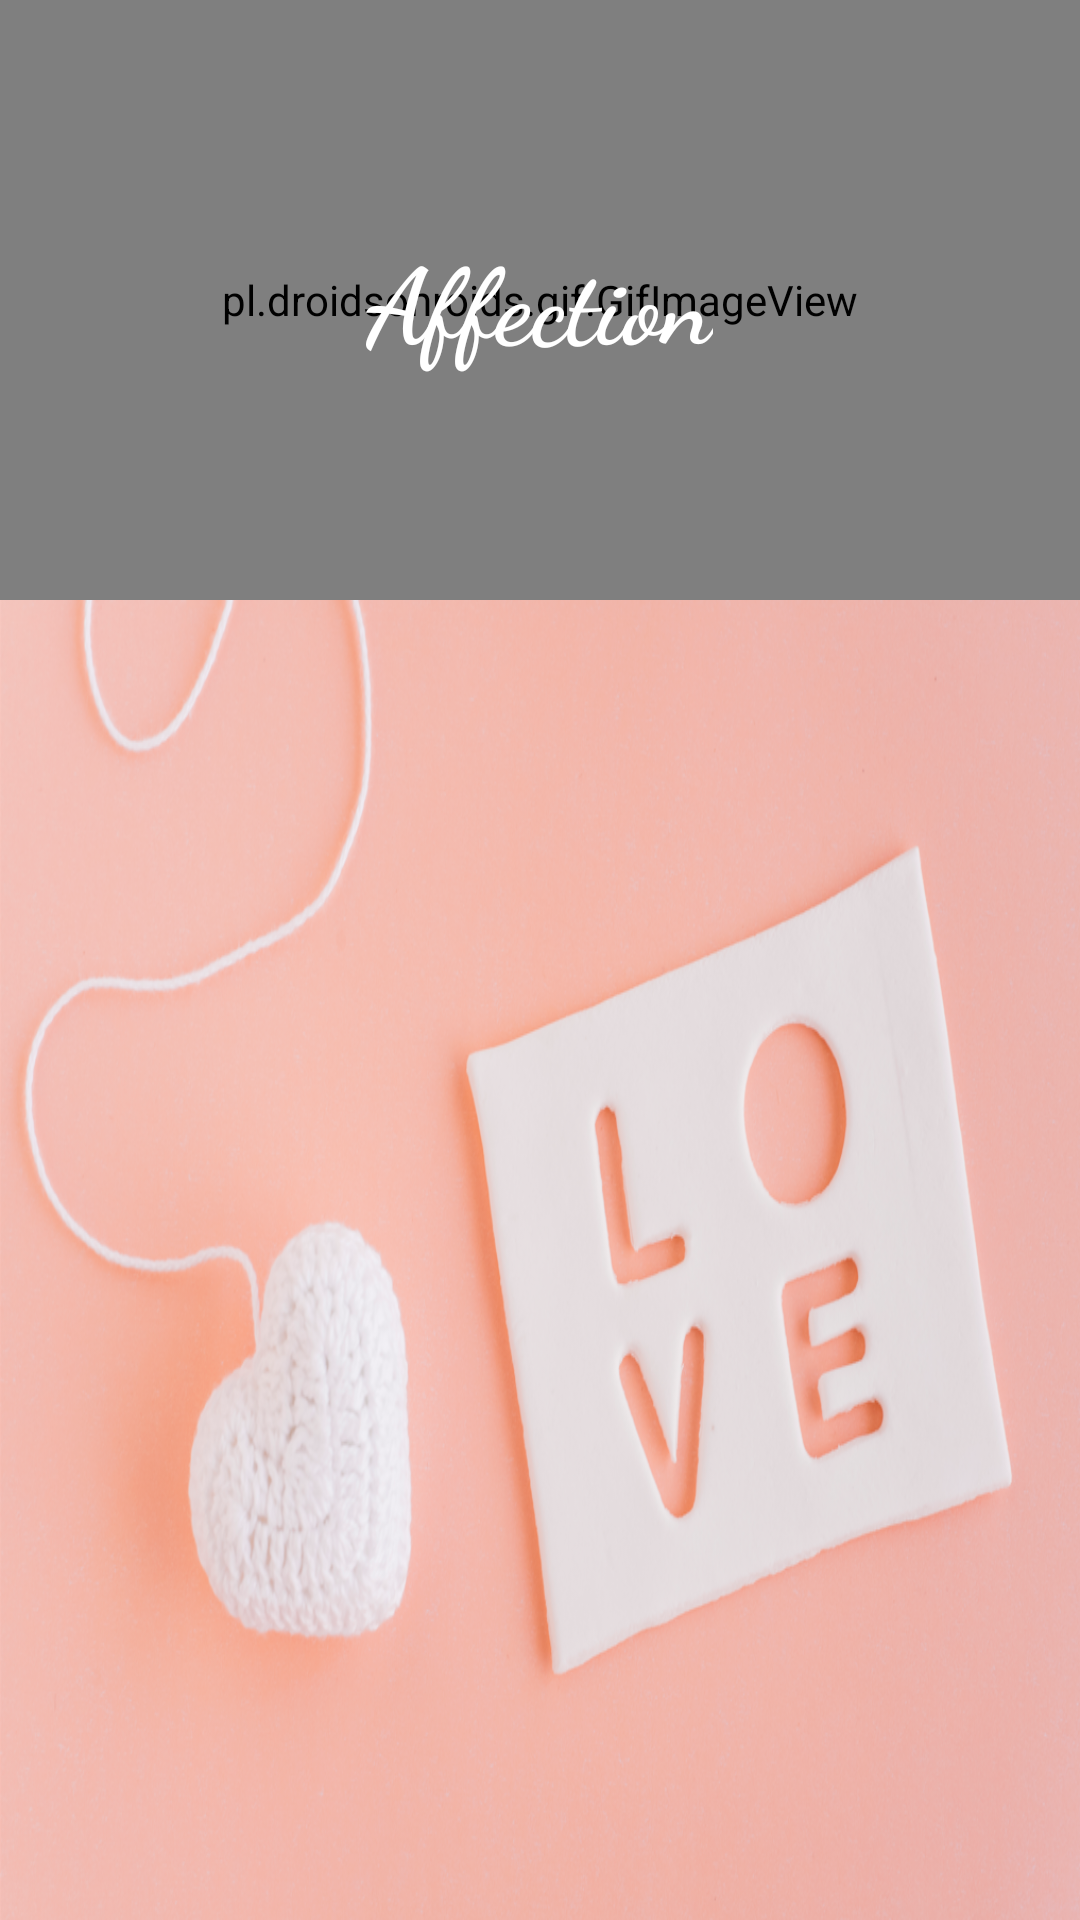

Produce the Android XML layout that renders to this screen, including the resource entries it uses.
<!-- AndroidManifest.xml: application theme Theme.ShortStories -->
<!-- res/layout/activity_love_story.xml -->
<?xml version="1.0" encoding="utf-8"?>
<LinearLayout xmlns:android="http://schemas.android.com/apk/res/android"
    xmlns:app="http://schemas.android.com/apk/res-auto"
    xmlns:tools="http://schemas.android.com/tools"
    android:layout_width="match_parent"
    android:layout_height="match_parent"
    android:background="#c1c1c1"
    android:padding="0dp"
    android:orientation="vertical"
    tools:context=".LoveStoryActivity">


    <RelativeLayout
        android:layout_width="match_parent"
        android:layout_height="200dp"
        android:elevation="10dp">
        <androidx.appcompat.widget.Toolbar
            android:layout_width="match_parent"
            android:layout_height="?attr/actionBarSize"
            app:layout_collapseMode="pin"
            android:id="@+id/toolbar1"
            android:background="#000000ff"
            app:title=" " />

        <pl.droidsonroids.gif.GifImageView
            android:layout_width="match_parent"
            android:layout_height="match_parent"
            android:background="@drawable/lovegif"/>

        <TextView
            android:layout_width="wrap_content"
            android:layout_height="wrap_content"
            android:text="Affection"
            android:textColor="@color/white"
            android:textSize="35sp"
            android:layout_centerInParent="true"
            android:fontFamily="cursive"
            android:textStyle="bold"
            android:textAlignment="center"
            android:layout_marginTop="25dp"/>


    </RelativeLayout>


    <LinearLayout
        android:layout_width="match_parent"
        android:layout_height="match_parent"
        android:orientation="vertical"
        android:background="@drawable/love">

        <ListView
            android:id="@+id/listviewid1"
            android:layout_width="match_parent"
            android:layout_height="match_parent"
            android:divider="@color/tran"
            android:dividerHeight="12dp"
            android:listSelector="@drawable/listviewbackground"
            android:padding="5dp" />

    </LinearLayout>

</LinearLayout>
<!-- resources referenced by this layout -->
<resources>
  <color name="tran">#00C0C0C0</color>
  <color name="white">#FFFFFFFF</color>
  <!-- drawable listviewbackground (drawable) -->
  <?xml version="1.0" encoding="utf-8"?>
  <shape xmlns:android="http://schemas.android.com/apk/res/android">
  
  
      <solid android:color="@color/listselector"/>
      <corners android:radius="10dp"/>
      <padding
          android:bottom="3dp"
          android:left="3dp"
          android:right="3dp"
          android:top="3dp"/>
  
  </shape>
  <!-- drawable love: png bitmap (drawable, 879855 bytes) -->
  <!-- drawable lovegif: gif bitmap (drawable, 131966 bytes) -->
  <style name="Theme.ShortStories" parent="Theme.AppCompat.Light.NoActionBar">
          
          <item name="colorPrimary">@color/purple_500</item>
          <item name="colorPrimaryVariant">@color/purple_700</item>
          <item name="colorOnPrimary">@color/white</item>
          
          <item name="colorSecondary">@color/teal_200</item>
          <item name="colorSecondaryVariant">@color/teal_700</item>
          <item name="colorOnSecondary">@color/black</item>
          
          <item name="android:statusBarColor" tools:targetApi="l">?attr/colorPrimaryVariant</item>
          
      </style>
  <color name="listselector">#800000ff</color>
  <color name="purple_500">#FF6200EE</color>
  <color name="purple_700">#FF3700B3</color>
  <color name="teal_200">#FF03DAC5</color>
  <color name="teal_700">#FF018786</color>
  <color name="black">#FF000000</color>
</resources>
